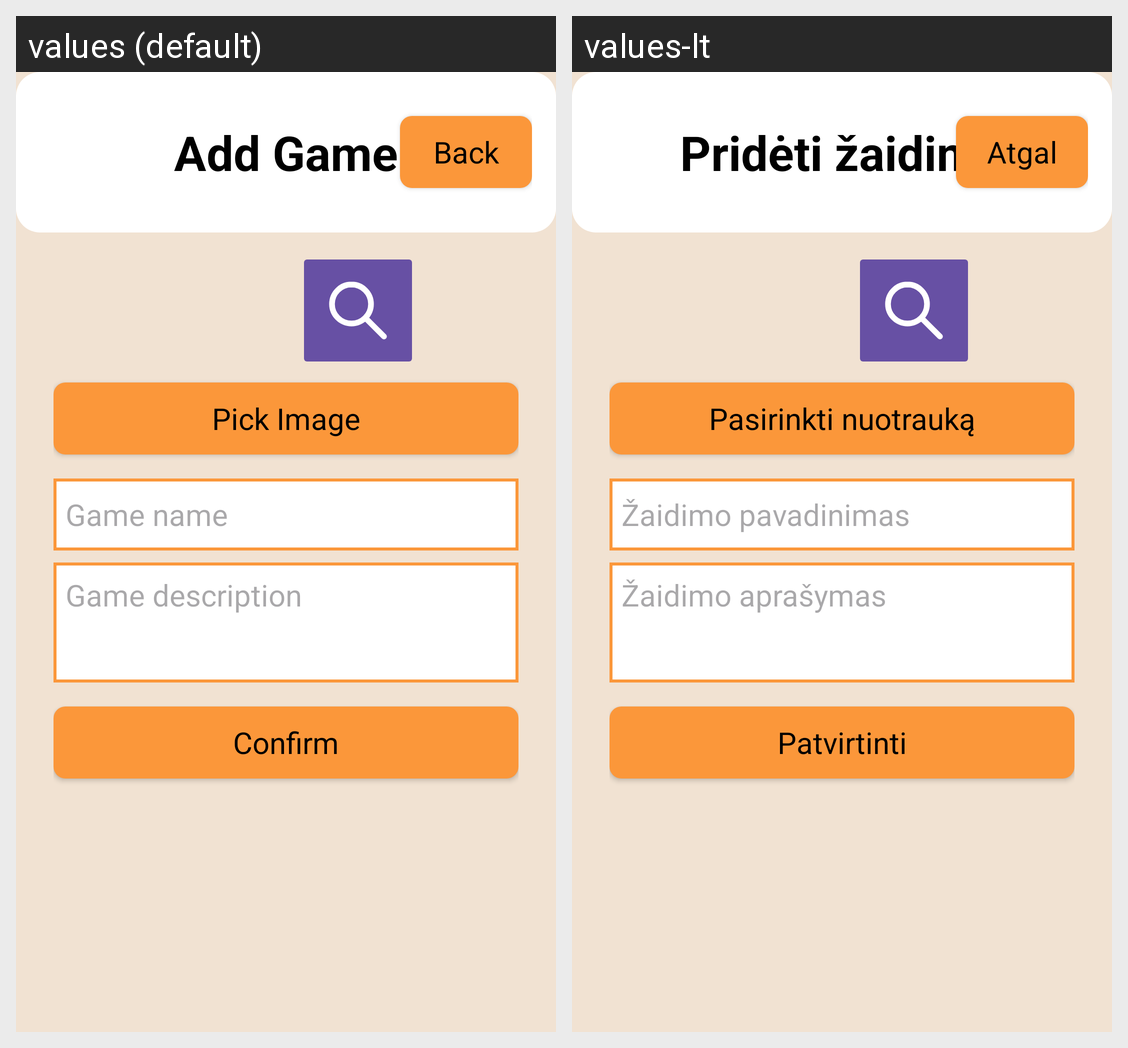

Translations of the strings shown on this Android screen, per locale in the grid:
Android screen res/layout/fragment_add_game.xml rendered under 2 locales, left to right: values (default), values-lt. Device: Nexus 5 (rendered at 1080×1920; each locale shown at half size, 540×960, under a caption strip naming it); theme Theme.UniversityJava.
Strings drawn on this screen, with the default value and each locale's value (text and hints the layout hard-codes, and strings that could not be matched under every locale, appear in the picture but are not listed):

add_game_title
  values: Add Game
  values-lt: Pridėti žaidimą

back
  values: Back
  values-lt: Atgal

pick_image
  values: Pick Image
  values-lt: Pasirinkti nuotrauką

hint_game_name
  values: Game name
  values-lt: Žaidimo pavadinimas

hint_game_description
  values: Game description
  values-lt: Žaidimo aprašymas

confirm
  values: Confirm
  values-lt: Patvirtinti
